Dataset: Wrist-Fracture-Detection (GitHub, huytrnq/Wrist-Fracture-Detection). Classes: fracture, normal.

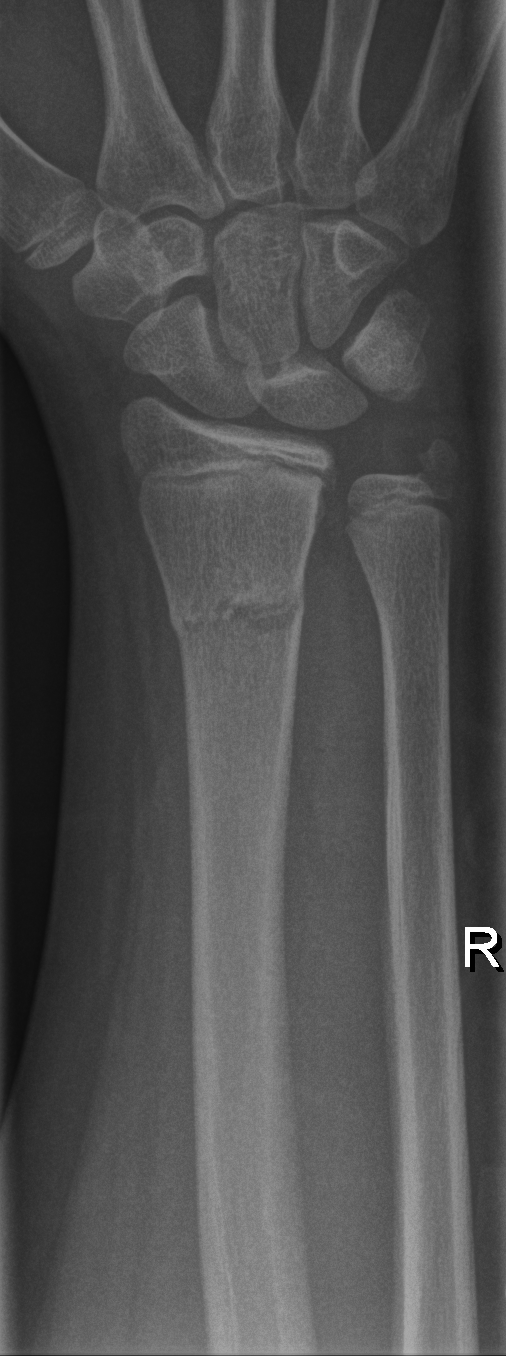
Label: fracture

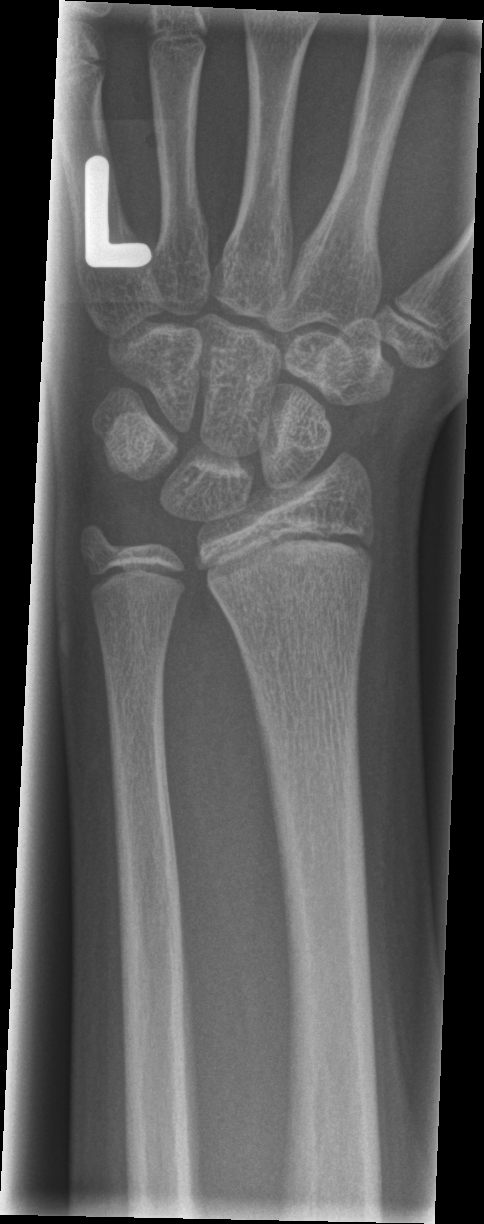
Label: normal

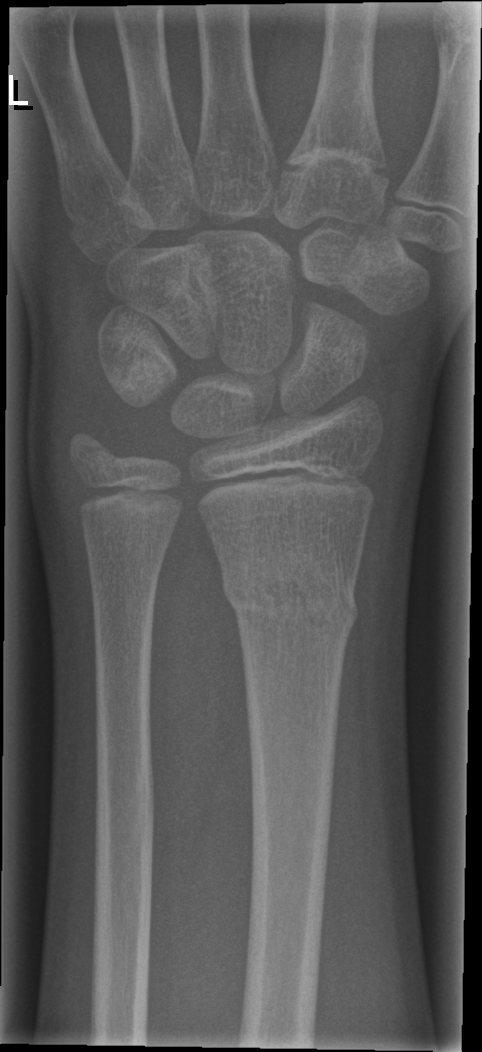
Label: fracture

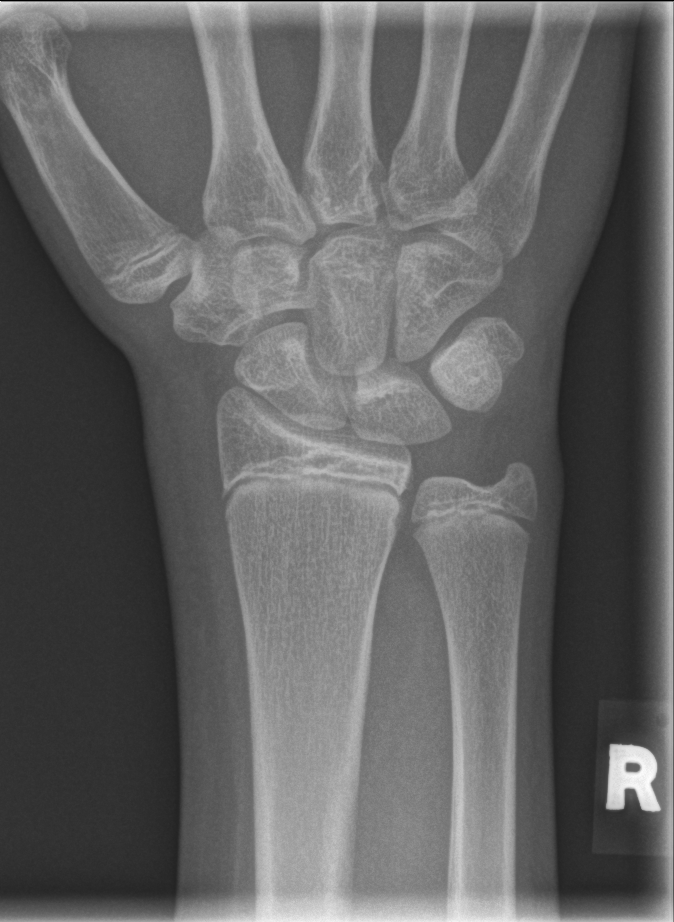
Label: normal

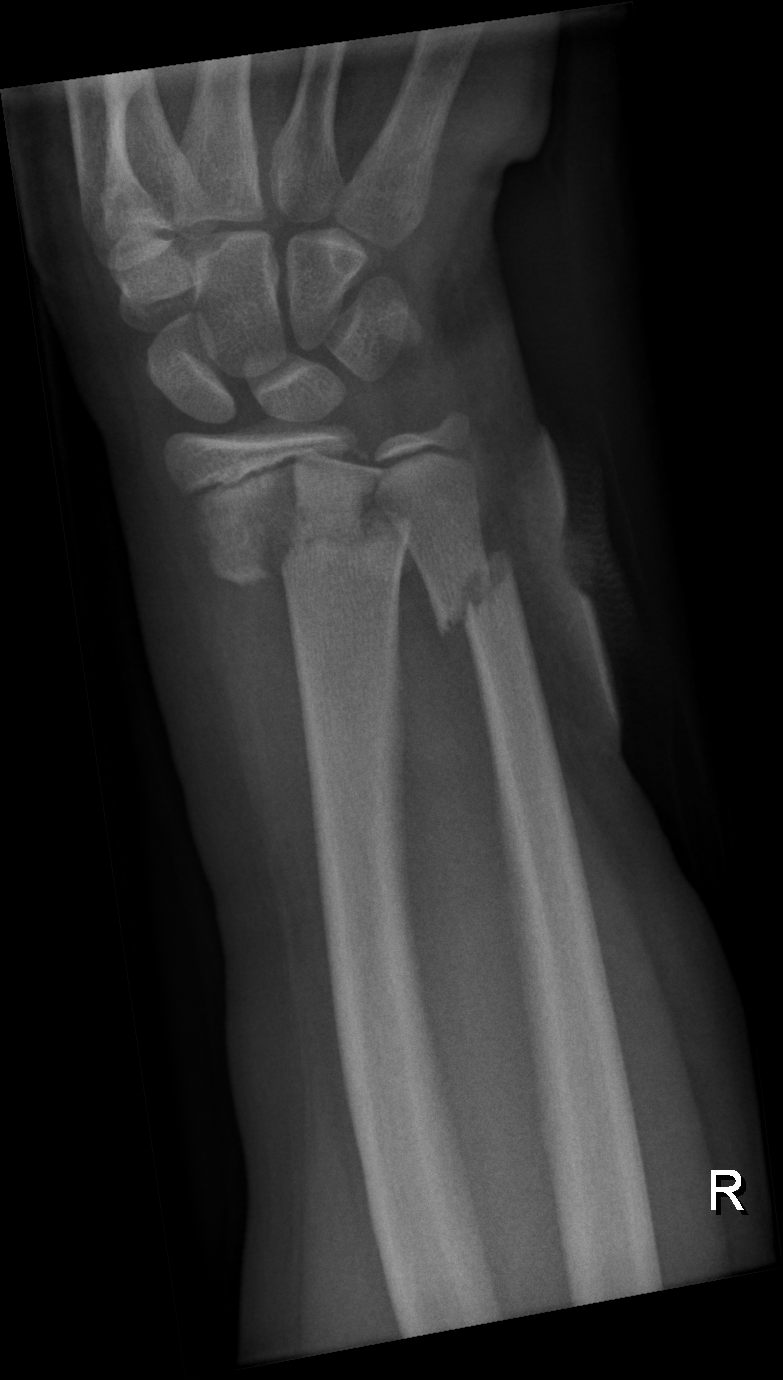
Label: fracture

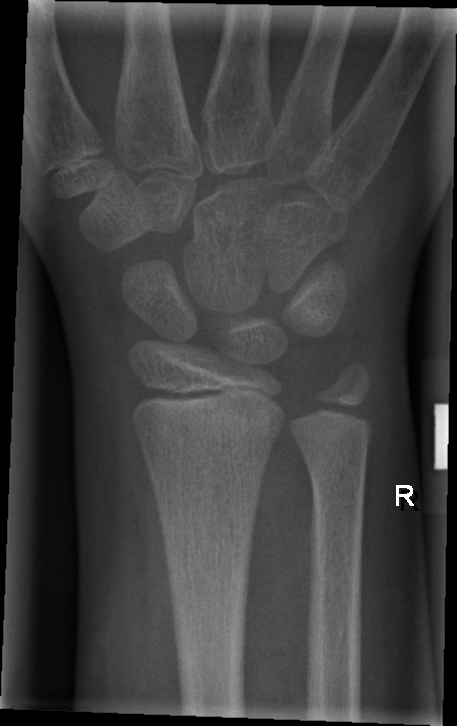
Label: normal
